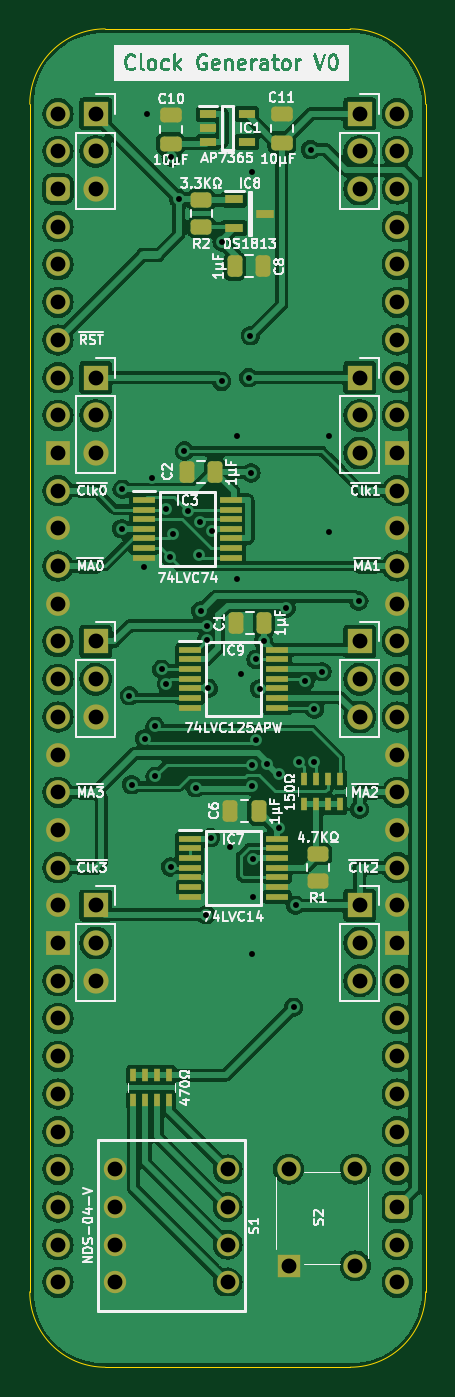
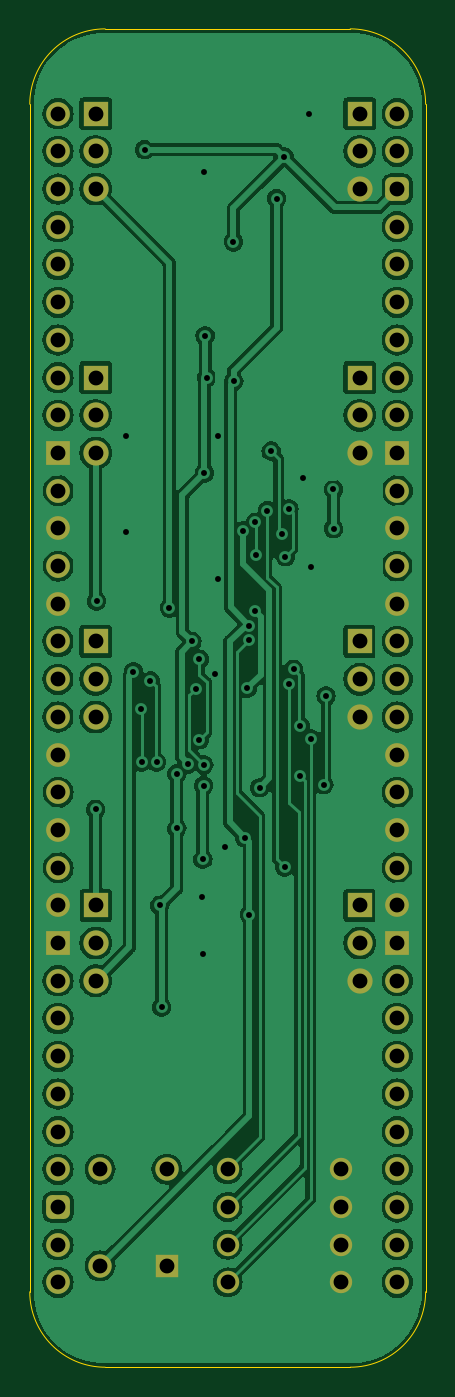
Circuit board: 9 layer files. Board 26.7 x 90.2 mm.
- bottom_copper: Dual MPU Clock Generator-B_Cu.gbr (165944 bytes)
- bottom_mask: Dual MPU Clock Generator-B_Mask.gbr (4147 bytes)
- bottom_silk: Dual MPU Clock Generator-B_Silkscreen.gbr (468 bytes)
- outline: Dual MPU Clock Generator-Edge_Cuts.gbr (1016 bytes)
- top_copper: Dual MPU Clock Generator-F_Cu.gbr (220645 bytes)
- top_mask: Dual MPU Clock Generator-F_Mask.gbr (7059 bytes)
- top_silk: Dual MPU Clock Generator-F_Silkscreen.gbr (103016 bytes)
- drill: Dual MPU Clock Generator-NPTH.drl (268 bytes)
- drill: Dual MPU Clock Generator-PTH.drl (2335 bytes)

=== bottom_copper: Dual MPU Clock Generator-B_Cu.gbr (165944 bytes, source omitted) ===
=== bottom_mask: Dual MPU Clock Generator-B_Mask.gbr ===
%TF.GenerationSoftware,KiCad,Pcbnew,7.0.5*%
%TF.CreationDate,2024-01-10T15:41:59+02:00*%
%TF.ProjectId,Dual MPU Clock Generator,4475616c-204d-4505-9520-436c6f636b20,rev?*%
%TF.SameCoordinates,Original*%
%TF.FileFunction,Soldermask,Bot*%
%TF.FilePolarity,Negative*%
%FSLAX46Y46*%
G04 Gerber Fmt 4.6, Leading zero omitted, Abs format (unit mm)*
G04 Created by KiCad (PCBNEW 7.0.5) date 2024-01-10 15:41:59*
%MOMM*%
%LPD*%
G01*
G04 APERTURE LIST*
G04 Aperture macros list*
%AMRoundRect*
0 Rectangle with rounded corners*
0 $1 Rounding radius*
0 $2 $3 $4 $5 $6 $7 $8 $9 X,Y pos of 4 corners*
0 Add a 4 corners polygon primitive as box body*
4,1,4,$2,$3,$4,$5,$6,$7,$8,$9,$2,$3,0*
0 Add four circle primitives for the rounded corners*
1,1,$1+$1,$2,$3*
1,1,$1+$1,$4,$5*
1,1,$1+$1,$6,$7*
1,1,$1+$1,$8,$9*
0 Add four rect primitives between the rounded corners*
20,1,$1+$1,$2,$3,$4,$5,0*
20,1,$1+$1,$4,$5,$6,$7,0*
20,1,$1+$1,$6,$7,$8,$9,0*
20,1,$1+$1,$8,$9,$2,$3,0*%
G04 Aperture macros list end*
%ADD10R,1.575000X1.575000*%
%ADD11C,1.575000*%
%ADD12C,1.509000*%
%ADD13R,1.700000X1.700000*%
%ADD14O,1.700000X1.700000*%
%ADD15O,1.600000X1.600000*%
%ADD16RoundRect,0.400000X-0.400000X-0.400000X0.400000X-0.400000X0.400000X0.400000X-0.400000X0.400000X0*%
%ADD17R,1.600000X1.600000*%
G04 APERTURE END LIST*
D10*
%TO.C,S2*%
X104430000Y-136040000D03*
D11*
X104430000Y-129540000D03*
X108930000Y-136040000D03*
X108930000Y-129540000D03*
%TD*%
D12*
%TO.C,S1*%
X92710000Y-129540000D03*
X92710000Y-132080000D03*
X92710000Y-134620000D03*
X92710000Y-137160000D03*
X100330000Y-137160000D03*
X100330000Y-134620000D03*
X100330000Y-132080000D03*
X100330000Y-129540000D03*
%TD*%
D13*
%TO.C,J7*%
X109220000Y-93980000D03*
D14*
X109220000Y-96520000D03*
X109220000Y-99060000D03*
%TD*%
D15*
%TO.C,J1*%
X88900000Y-58420000D03*
X88900000Y-60960000D03*
D16*
X88900000Y-63500000D03*
D15*
X88900000Y-66040000D03*
X88900000Y-68580000D03*
X88900000Y-71120000D03*
X88900000Y-73660000D03*
X88900000Y-76200000D03*
X88900000Y-78740000D03*
D17*
X88900000Y-81280000D03*
D15*
X88900000Y-83820000D03*
X88900000Y-86360000D03*
X88900000Y-88900000D03*
X88900000Y-91440000D03*
X88900000Y-93980000D03*
X88900000Y-96520000D03*
X88900000Y-99060000D03*
X88900000Y-101600000D03*
X88900000Y-104140000D03*
X88900000Y-106680000D03*
X88900000Y-109220000D03*
X88900000Y-111760000D03*
D17*
X88900000Y-114300000D03*
D15*
X88900000Y-116840000D03*
X88900000Y-119380000D03*
X88900000Y-121920000D03*
X88900000Y-124460000D03*
X88900000Y-127000000D03*
X88900000Y-129540000D03*
X88900000Y-132080000D03*
X88900000Y-134620000D03*
X88900000Y-137160000D03*
X111760000Y-137160000D03*
X111760000Y-134620000D03*
D16*
X111760000Y-132080000D03*
D15*
X111760000Y-129540000D03*
X111760000Y-127000000D03*
X111760000Y-124460000D03*
X111760000Y-121920000D03*
X111760000Y-119380000D03*
X111760000Y-116840000D03*
D17*
X111760000Y-114300000D03*
D15*
X111760000Y-111760000D03*
X111760000Y-109220000D03*
X111760000Y-106680000D03*
X111760000Y-104140000D03*
X111760000Y-101600000D03*
X111760000Y-99060000D03*
X111760000Y-96520000D03*
X111760000Y-93980000D03*
X111760000Y-91440000D03*
X111760000Y-88900000D03*
X111760000Y-86360000D03*
X111760000Y-83820000D03*
D17*
X111760000Y-81280000D03*
D15*
X111760000Y-78740000D03*
X111760000Y-76200000D03*
X111760000Y-73660000D03*
X111760000Y-71120000D03*
X111760000Y-68580000D03*
X111760000Y-66040000D03*
X111760000Y-63500000D03*
X111760000Y-60960000D03*
X111760000Y-58420000D03*
%TD*%
D13*
%TO.C,J9*%
X109220000Y-111760000D03*
D14*
X109220000Y-114300000D03*
X109220000Y-116840000D03*
%TD*%
D13*
%TO.C,J6*%
X91440000Y-93980000D03*
D14*
X91440000Y-96520000D03*
X91440000Y-99060000D03*
%TD*%
D13*
%TO.C,J5*%
X109220000Y-76200000D03*
D14*
X109220000Y-78740000D03*
X109220000Y-81280000D03*
%TD*%
D13*
%TO.C,J2*%
X91440000Y-58420000D03*
D14*
X91440000Y-60960000D03*
X91440000Y-63500000D03*
%TD*%
D13*
%TO.C,J4*%
X91440000Y-76200000D03*
D14*
X91440000Y-78740000D03*
X91440000Y-81280000D03*
%TD*%
D13*
%TO.C,J3*%
X109220000Y-58420000D03*
D14*
X109220000Y-60960000D03*
X109220000Y-63500000D03*
%TD*%
D13*
%TO.C,J8*%
X91440000Y-111760000D03*
D14*
X91440000Y-114300000D03*
X91440000Y-116840000D03*
%TD*%
M02*

=== bottom_silk: Dual MPU Clock Generator-B_Silkscreen.gbr ===
%TF.GenerationSoftware,KiCad,Pcbnew,7.0.5*%
%TF.CreationDate,2024-01-10T15:41:59+02:00*%
%TF.ProjectId,Dual MPU Clock Generator,4475616c-204d-4505-9520-436c6f636b20,rev?*%
%TF.SameCoordinates,Original*%
%TF.FileFunction,Legend,Bot*%
%TF.FilePolarity,Positive*%
%FSLAX46Y46*%
G04 Gerber Fmt 4.6, Leading zero omitted, Abs format (unit mm)*
G04 Created by KiCad (PCBNEW 7.0.5) date 2024-01-10 15:41:59*
%MOMM*%
%LPD*%
G01*
G04 APERTURE LIST*
G04 APERTURE END LIST*
M02*

=== outline: Dual MPU Clock Generator-Edge_Cuts.gbr ===
%TF.GenerationSoftware,KiCad,Pcbnew,7.0.5*%
%TF.CreationDate,2024-01-10T15:41:59+02:00*%
%TF.ProjectId,Dual MPU Clock Generator,4475616c-204d-4505-9520-436c6f636b20,rev?*%
%TF.SameCoordinates,Original*%
%TF.FileFunction,Profile,NP*%
%FSLAX46Y46*%
G04 Gerber Fmt 4.6, Leading zero omitted, Abs format (unit mm)*
G04 Created by KiCad (PCBNEW 7.0.5) date 2024-01-10 15:41:59*
%MOMM*%
%LPD*%
G01*
G04 APERTURE LIST*
%TA.AperFunction,Profile*%
%ADD10C,0.100000*%
%TD*%
G04 APERTURE END LIST*
D10*
%TO.C,J1*%
X86995000Y-57785000D02*
X86995000Y-137795000D01*
X108585000Y-52705000D02*
X92075000Y-52705000D01*
X108585000Y-142875000D02*
X92075000Y-142875000D01*
X113665000Y-137795000D02*
X113665000Y-57785000D01*
X92075000Y-52705000D02*
G75*
G03*
X86995000Y-57785000I2J-5080002D01*
G01*
X86995000Y-137795000D02*
G75*
G03*
X92075000Y-142875000I5080000J0D01*
G01*
X113665000Y-57785000D02*
G75*
G03*
X108585000Y-52705000I-5080000J0D01*
G01*
X108585000Y-142875000D02*
G75*
G03*
X113665000Y-137795000I0J5080000D01*
G01*
%TD*%
M02*

=== top_copper: Dual MPU Clock Generator-F_Cu.gbr (220645 bytes, source omitted) ===
=== top_mask: Dual MPU Clock Generator-F_Mask.gbr (7059 bytes, source omitted) ===
=== top_silk: Dual MPU Clock Generator-F_Silkscreen.gbr (103016 bytes, source omitted) ===
=== drill: Dual MPU Clock Generator-NPTH.drl ===
M48
; DRILL file {KiCad 7.0.5} date Wed Jan 10 15:42:01 2024
; FORMAT={-:-/ absolute / inch / decimal}
; #@! TF.CreationDate,2024-01-10T15:42:01+02:00
; #@! TF.GenerationSoftware,Kicad,Pcbnew,7.0.5
; #@! TF.FileFunction,NonPlated,1,2,NPTH
FMAT,2
INCH
%
G90
G05
T0
M30

=== drill: Dual MPU Clock Generator-PTH.drl ===
M48
; DRILL file {KiCad 7.0.5} date Wed Jan 10 15:42:01 2024
; FORMAT={-:-/ absolute / inch / decimal}
; #@! TF.CreationDate,2024-01-10T15:42:01+02:00
; #@! TF.GenerationSoftware,Kicad,Pcbnew,7.0.5
; #@! TF.FileFunction,Plated,1,2,PTH
FMAT,2
INCH
; #@! TA.AperFunction,Plated,PTH,ViaDrill
T1C0.0157
; #@! TA.AperFunction,Plated,PTH,ComponentDrill
T2C0.0394
%
G90
G05
T1
X3.6688Y-3.4012
X3.67Y-3.2962
X3.6893Y-3.8445
X3.695Y-4.08
X3.7288Y-3.5012
X3.73Y-3.9577
X3.735Y-2.3
X3.75Y-3.2651
X3.7574Y-3.925
X3.7576Y-4.0574
X3.7753Y-3.7735
X3.7874Y-3.348
X3.7874Y-3.8121
X3.797Y-3.475
X3.799Y-4.298
X3.8Y-2.415
X3.805Y-3.415
X3.82Y-2.525
X3.835Y-3.195
X3.845Y-3.3528
X3.865Y-4.0876
X3.875Y-3.4711
X3.877Y-3.3842
X3.8789Y-3.619
X3.8926Y-4.425
X3.8939Y-3.6576
X3.8939Y-3.697
X3.8981Y-3.8244
X3.905Y-4.22
X3.9096Y-3.4062
X3.9339Y-3.0102
X3.935Y-2.64
X3.957Y-4.245
X3.975Y-3.155
X3.975Y-3.535
X3.985Y-3.785
X4.0061Y-3.0
X4.01Y-2.889
X4.0119Y-3.2531
X4.0134Y-4.0272
X4.0135Y-4.0823
X4.0137Y-2.455
X4.015Y-4.53
X4.0158Y-4.2772
X4.0182Y-4.3768
X4.025Y-3.7476
X4.025Y-3.96
X4.035Y-3.825
X4.045Y-3.7
X4.0547Y-4.0249
X4.085Y-4.0511
X4.085Y-4.195
X4.105Y-3.6111
X4.125Y-4.67
X4.13Y-4.4
X4.1386Y-4.02
X4.155Y-3.805
X4.17Y-2.395
X4.178Y-4.02
X4.18Y-3.88
X4.2Y-3.78
X4.22Y-3.155
X4.22Y-3.4094
X4.2977Y-3.5929
X4.3Y-4.145
T2
X3.5Y-2.3
X3.5Y-2.4
X3.5Y-2.5
X3.5Y-2.6
X3.5Y-2.7
X3.5Y-2.8
X3.5Y-2.9
X3.5Y-3.0
X3.5Y-3.1
X3.5Y-3.2
X3.5Y-3.3
X3.5Y-3.4
X3.5Y-3.5
X3.5Y-3.6
X3.5Y-3.7
X3.5Y-3.8
X3.5Y-3.9
X3.5Y-4.0
X3.5Y-4.1
X3.5Y-4.2
X3.5Y-4.3
X3.5Y-4.4
X3.5Y-4.5
X3.5Y-4.6
X3.5Y-4.7
X3.5Y-4.8
X3.5Y-4.9
X3.5Y-5.0
X3.5Y-5.1
X3.5Y-5.2
X3.5Y-5.3
X3.5Y-5.4
X3.6Y-2.3
X3.6Y-2.4
X3.6Y-2.5
X3.6Y-3.0
X3.6Y-3.1
X3.6Y-3.2
X3.6Y-3.7
X3.6Y-3.8
X3.6Y-3.9
X3.6Y-4.4
X3.6Y-4.5
X3.6Y-4.6
X3.65Y-5.1
X3.65Y-5.2
X3.65Y-5.3
X3.65Y-5.4
X3.95Y-5.1
X3.95Y-5.2
X3.95Y-5.3
X3.95Y-5.4
X4.1114Y-5.1
X4.1114Y-5.3559
X4.2886Y-5.1
X4.2886Y-5.3559
X4.3Y-2.3
X4.3Y-2.4
X4.3Y-2.5
X4.3Y-3.0
X4.3Y-3.1
X4.3Y-3.2
X4.3Y-3.7
X4.3Y-3.8
X4.3Y-3.9
X4.3Y-4.4
X4.3Y-4.5
X4.3Y-4.6
X4.4Y-2.3
X4.4Y-2.4
X4.4Y-2.5
X4.4Y-2.6
X4.4Y-2.7
X4.4Y-2.8
X4.4Y-2.9
X4.4Y-3.0
X4.4Y-3.1
X4.4Y-3.2
X4.4Y-3.3
X4.4Y-3.4
X4.4Y-3.5
X4.4Y-3.6
X4.4Y-3.7
X4.4Y-3.8
X4.4Y-3.9
X4.4Y-4.0
X4.4Y-4.1
X4.4Y-4.2
X4.4Y-4.3
X4.4Y-4.4
X4.4Y-4.5
X4.4Y-4.6
X4.4Y-4.7
X4.4Y-4.8
X4.4Y-4.9
X4.4Y-5.0
X4.4Y-5.1
X4.4Y-5.2
X4.4Y-5.3
X4.4Y-5.4
T0
M30
